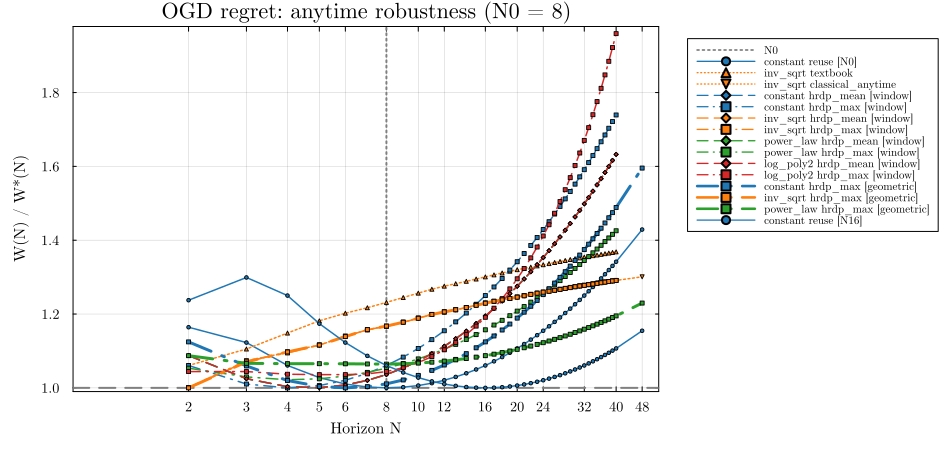

Data behind this chart, as committed beside it:
design, family, kind, trainset, N, in_trainset, in_exp9_sample, value, ratio
constant/reuse/N0, constant, reuse, N0, 2, false, true, 1.646, 1.164
constant/reuse/N0, constant, reuse, N0, 3, false, true, 1.945, 1.123
constant/reuse/N0, constant, reuse, N0, 4, false, true, 2.121, 1.061
constant/reuse/N0, constant, reuse, N0, 5, false, true, 2.298, 1.028
constant/reuse/N0, constant, reuse, N0, 6, false, true, 2.475, 1.01
constant/reuse/N0, constant, reuse, N0, 7, false, true, 2.652, 1.002
constant/reuse/N0, constant, reuse, N0, 8, false, true, 2.828, 1
constant/reuse/N0, constant, reuse, N0, 9, false, false, 3.005, 1.002
constant/reuse/N0, constant, reuse, N0, 10, false, true, 3.182, 1.006
constant/reuse/N0, constant, reuse, N0, 11, false, false, 3.359, 1.013
constant/reuse/N0, constant, reuse, N0, 12, false, true, 3.536, 1.021
constant/reuse/N0, constant, reuse, N0, 13, false, false, 3.712, 1.03
constant/reuse/N0, constant, reuse, N0, 14, false, false, 3.889, 1.039
constant/reuse/N0, constant, reuse, N0, 15, false, false, 4.066, 1.05
constant/reuse/N0, constant, reuse, N0, 16, false, true, 4.243, 1.061
constant/reuse/N0, constant, reuse, N0, 17, false, false, 4.419, 1.072
constant/reuse/N0, constant, reuse, N0, 18, false, false, 4.596, 1.083
constant/reuse/N0, constant, reuse, N0, 19, false, false, 4.773, 1.095
constant/reuse/N0, constant, reuse, N0, 20, false, true, 4.95, 1.107
constant/reuse/N0, constant, reuse, N0, 21, false, false, 5.127, 1.119
constant/reuse/N0, constant, reuse, N0, 22, false, false, 5.303, 1.131
constant/reuse/N0, constant, reuse, N0, 23, false, false, 5.48, 1.143
constant/reuse/N0, constant, reuse, N0, 24, false, true, 5.657, 1.155
constant/reuse/N0, constant, reuse, N0, 25, false, false, 5.834, 1.167
constant/reuse/N0, constant, reuse, N0, 26, false, false, 6.01, 1.179
constant/reuse/N0, constant, reuse, N0, 27, false, false, 6.187, 1.191
constant/reuse/N0, constant, reuse, N0, 28, false, false, 6.364, 1.203
constant/reuse/N0, constant, reuse, N0, 29, false, false, 6.541, 1.215
constant/reuse/N0, constant, reuse, N0, 30, false, false, 6.718, 1.226
constant/reuse/N0, constant, reuse, N0, 31, false, false, 6.894, 1.238
constant/reuse/N0, constant, reuse, N0, 32, false, true, 7.071, 1.25
constant/reuse/N0, constant, reuse, N0, 33, false, false, 7.248, 1.262
constant/reuse/N0, constant, reuse, N0, 34, false, false, 7.425, 1.273
constant/reuse/N0, constant, reuse, N0, 35, false, false, 7.601, 1.285
constant/reuse/N0, constant, reuse, N0, 36, false, false, 7.778, 1.296
constant/reuse/N0, constant, reuse, N0, 37, false, false, 7.955, 1.308
constant/reuse/N0, constant, reuse, N0, 38, false, false, 8.132, 1.319
constant/reuse/N0, constant, reuse, N0, 39, false, false, 8.309, 1.33
constant/reuse/N0, constant, reuse, N0, 40, false, true, 8.485, 1.342
constant/reuse/N0, constant, reuse, N0, 48, false, false, 9.899, 1.429
inv_sqrt/textbook/none, inv_sqrt, textbook, none, 2, false, true, 1.5, 1.061
inv_sqrt/textbook/none, inv_sqrt, textbook, none, 3, false, true, 1.914, 1.105
inv_sqrt/textbook/none, inv_sqrt, textbook, none, 4, false, true, 2.297, 1.148
inv_sqrt/textbook/none, inv_sqrt, textbook, none, 5, false, true, 2.642, 1.182
inv_sqrt/textbook/none, inv_sqrt, textbook, none, 6, false, true, 2.945, 1.202
inv_sqrt/textbook/none, inv_sqrt, textbook, none, 7, false, true, 3.22, 1.217
inv_sqrt/textbook/none, inv_sqrt, textbook, none, 8, false, true, 3.483, 1.232
inv_sqrt/textbook/none, inv_sqrt, textbook, none, 9, false, false, 3.734, 1.245
inv_sqrt/textbook/none, inv_sqrt, textbook, none, 10, false, true, 3.974, 1.257
inv_sqrt/textbook/none, inv_sqrt, textbook, none, 11, false, false, 4.203, 1.267
inv_sqrt/textbook/none, inv_sqrt, textbook, none, 12, false, true, 4.418, 1.275
inv_sqrt/textbook/none, inv_sqrt, textbook, none, 13, false, false, 4.623, 1.282
inv_sqrt/textbook/none, inv_sqrt, textbook, none, 14, false, false, 4.822, 1.289
inv_sqrt/textbook/none, inv_sqrt, textbook, none, 15, false, false, 5.015, 1.295
inv_sqrt/textbook/none, inv_sqrt, textbook, none, 16, false, true, 5.202, 1.301
inv_sqrt/textbook/none, inv_sqrt, textbook, none, 17, false, false, 5.385, 1.306
inv_sqrt/textbook/none, inv_sqrt, textbook, none, 18, false, false, 5.563, 1.311
inv_sqrt/textbook/none, inv_sqrt, textbook, none, 19, false, false, 5.736, 1.316
inv_sqrt/textbook/none, inv_sqrt, textbook, none, 20, false, true, 5.904, 1.32
inv_sqrt/textbook/none, inv_sqrt, textbook, none, 21, false, false, 6.066, 1.324
... 530 more rows
